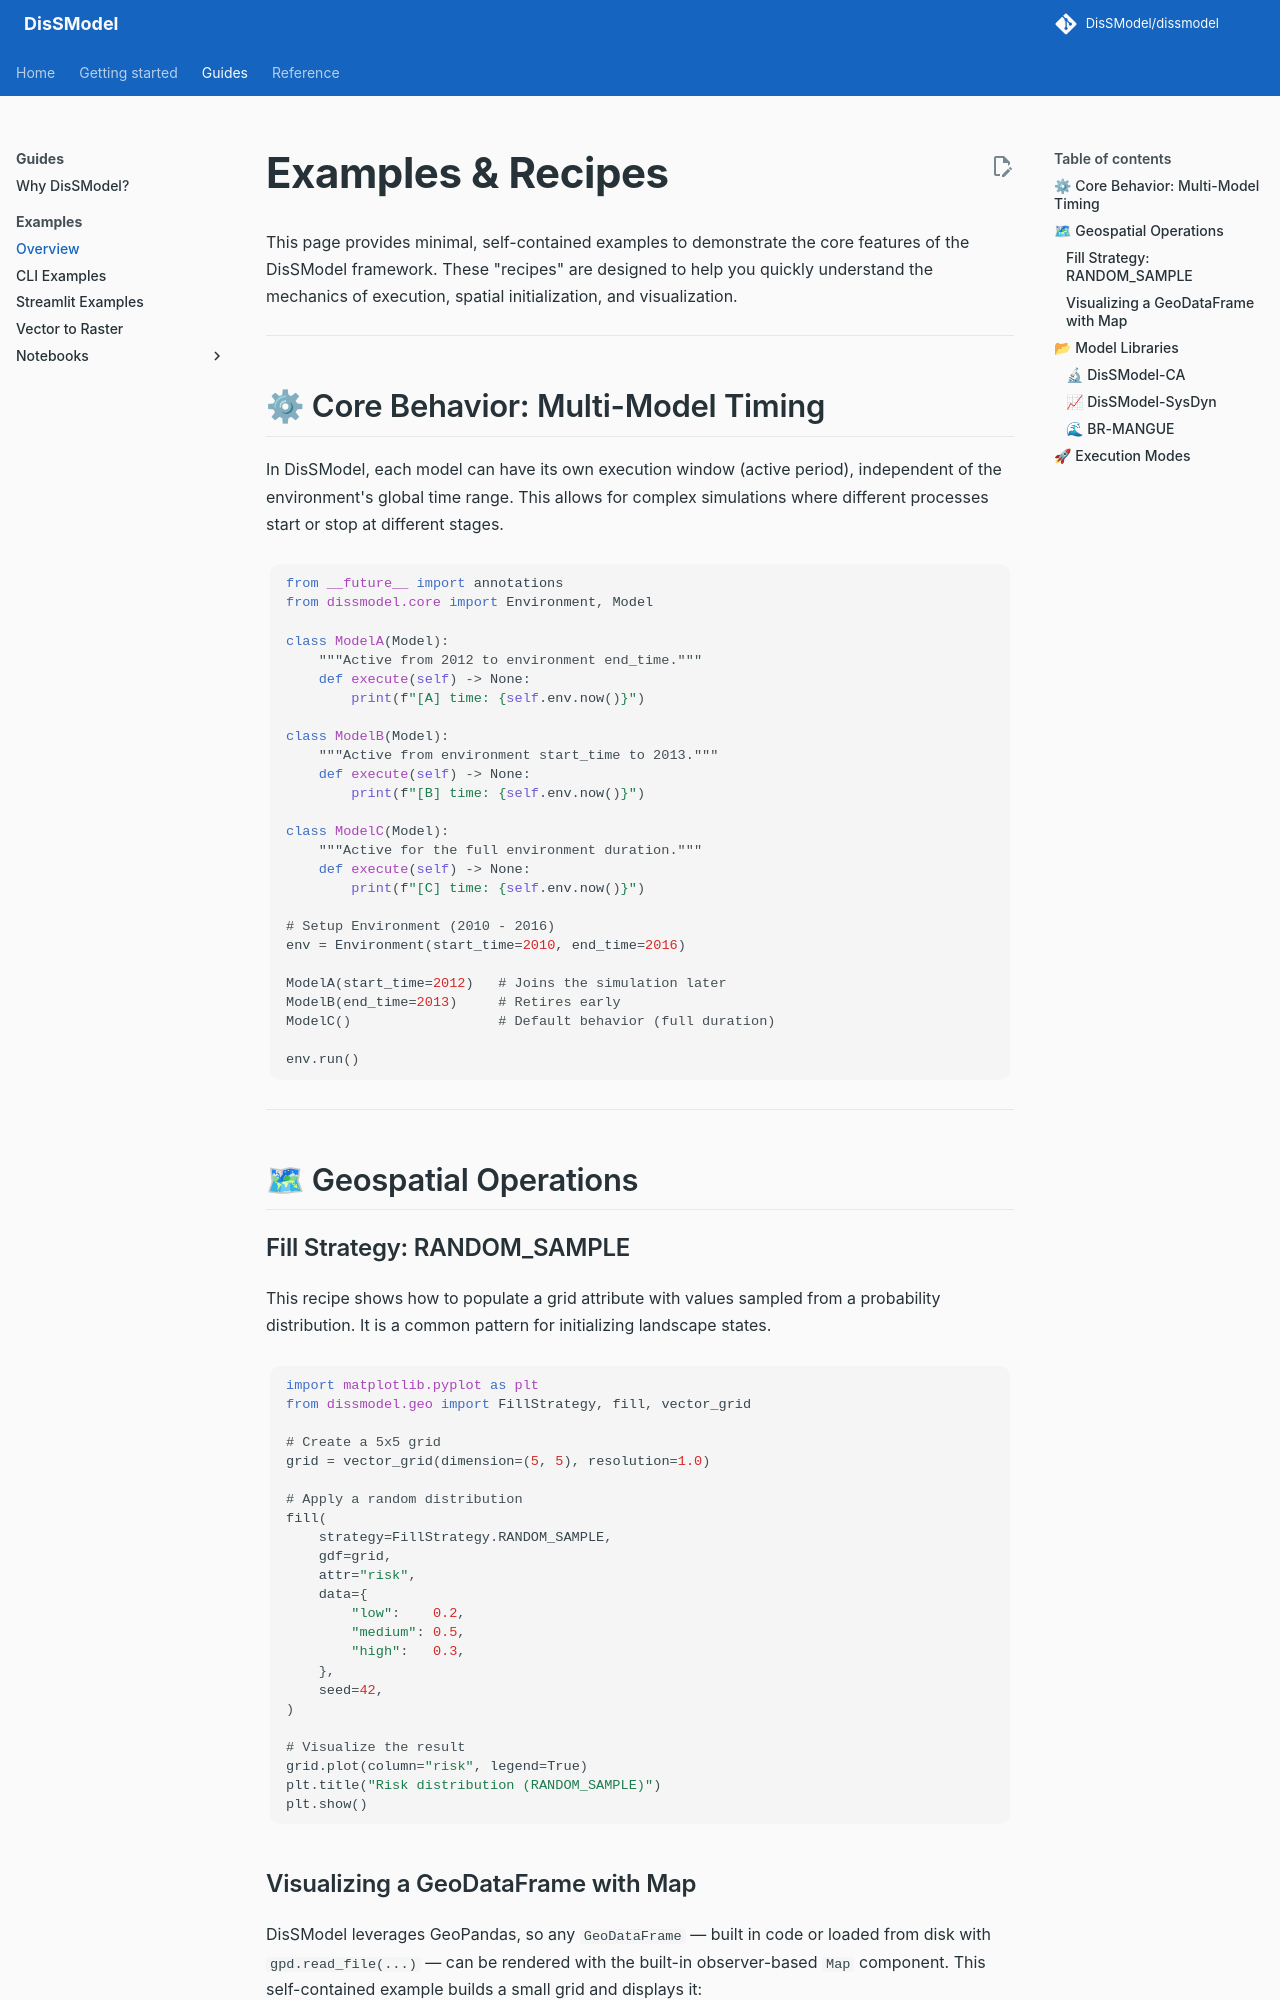

repository: DisSModel/dissmodel · page: examples/index.html · generator: mkdocs


# Examples & Recipes

This page provides minimal, self-contained examples to demonstrate the core features of the DisSModel framework. These "recipes" are designed to help you quickly understand the mechanics of execution, spatial initialization, and visualization.

---

## ⚙ Core Behavior: Multi-Model Timing

In DisSModel, each model can have its own execution window (active period), independent of the environment's global time range. This allows for complex simulations where different processes start or stop at different stages.

```python
from __future__ import annotations
from dissmodel.core import Environment, Model

class ModelA(Model):
    """Active from 2012 to environment end_time."""
    def execute(self) -> None:
        print(f"[A] time: {self.env.now()}")

class ModelB(Model):
    """Active from environment start_time to 2013."""
    def execute(self) -> None:
        print(f"[B] time: {self.env.now()}")

class ModelC(Model):
    """Active for the full environment duration."""
    def execute(self) -> None:
        print(f"[C] time: {self.env.now()}")

# Setup Environment (2010 - 2016)
env = Environment(start_time=2010, end_time=2016)

ModelA(start_time=2012)   # Joins the simulation later
ModelB(end_time=2013)     # Retires early
ModelC()                  # Default behavior (full duration)

env.run()
```

---

## 🗺 Geospatial Operations

### Fill Strategy: RANDOM_SAMPLE

This recipe shows how to populate a grid attribute with values sampled from a probability distribution. It is a common pattern for initializing landscape states.

```python
import matplotlib.pyplot as plt
from dissmodel.geo import FillStrategy, fill, vector_grid

# Create a 5x5 grid
grid = vector_grid(dimension=(5, 5), resolution=1.0)

# Apply a random distribution
fill(
    strategy=FillStrategy.RANDOM_SAMPLE,
    gdf=grid,
    attr="risk",
    data={
        "low":    0.2,
        "medium": 0.5,
        "high":   0.3,
    },
    seed=42,
)

# Visualize the result
grid.plot(column="risk", legend=True)
plt.title("Risk distribution (RANDOM_SAMPLE)")
plt.show()
```
